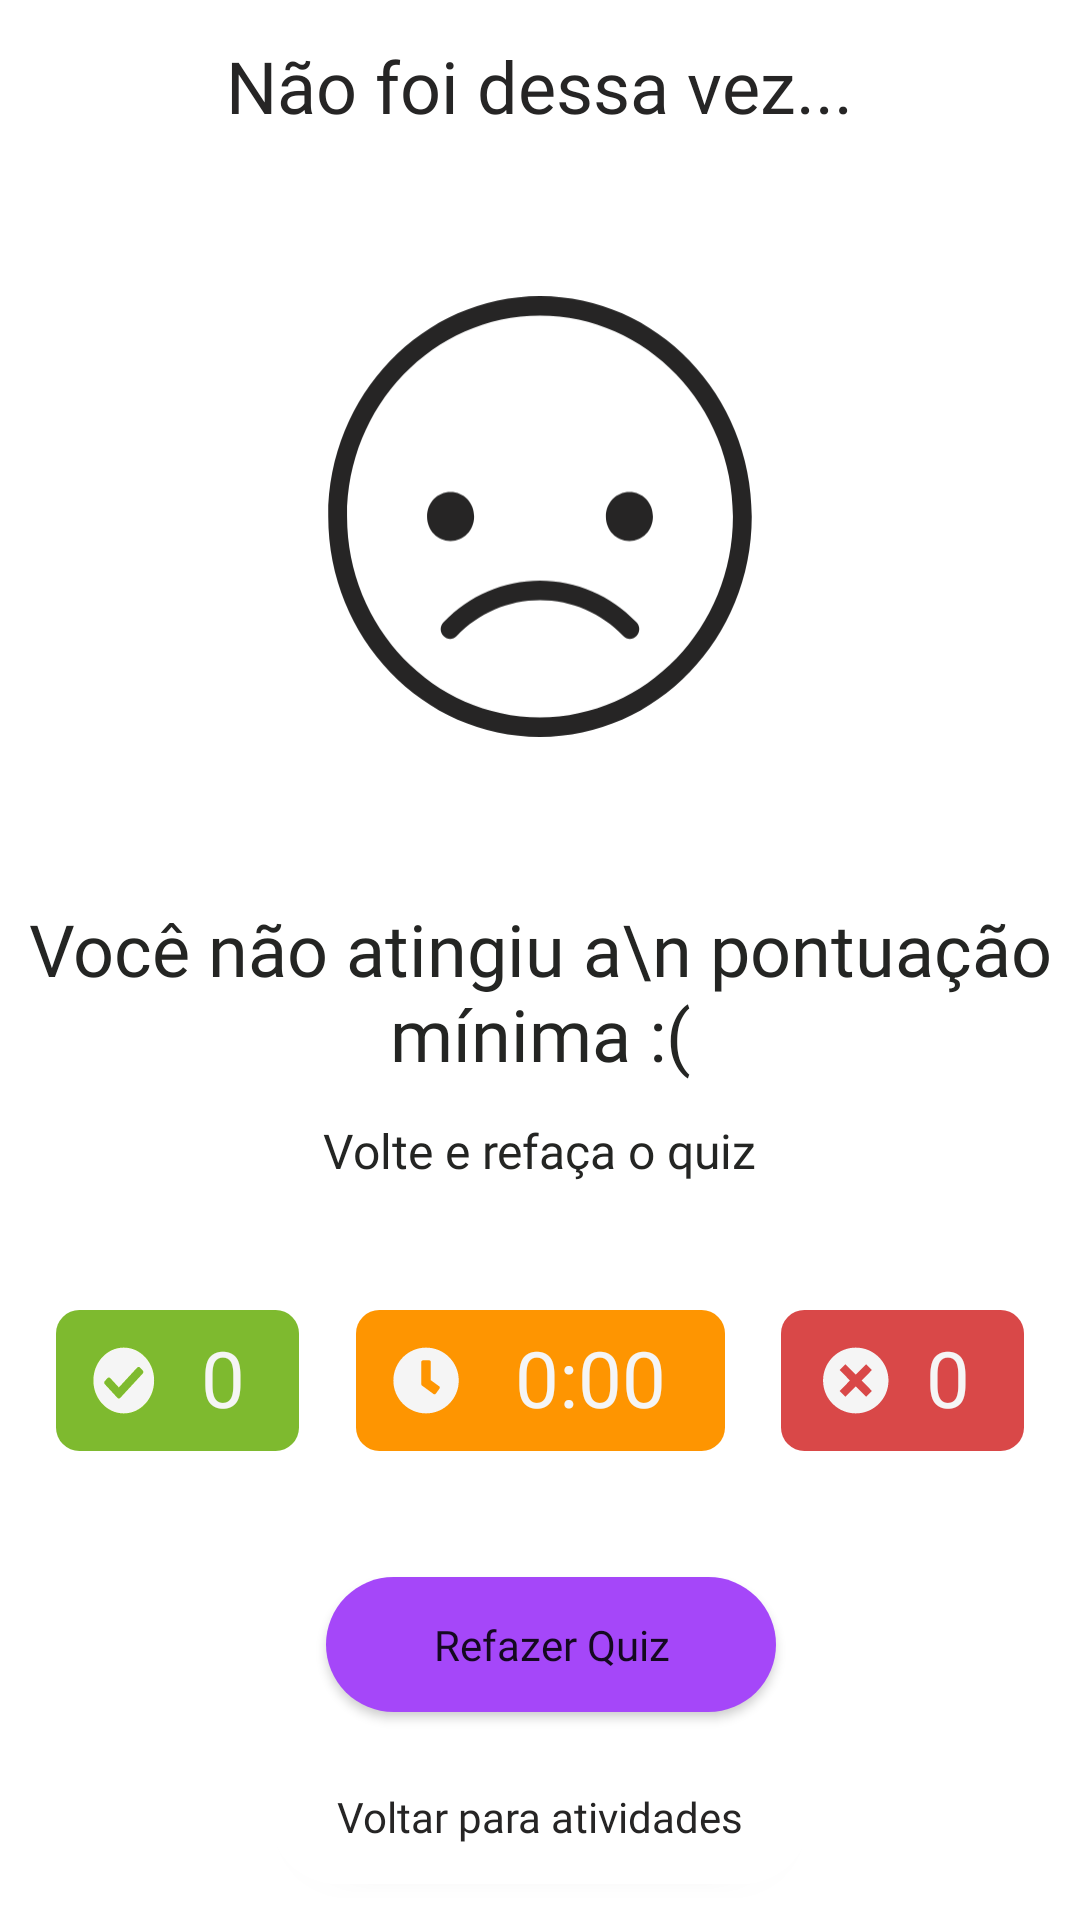

Layout XML and referenced resources for this Android screen:
<!-- AndroidManifest.xml: application theme Theme.IStudy -->
<!-- res/layout/dialog_fim_atividade_falha.xml -->
<?xml version="1.0" encoding="utf-8"?>
<androidx.constraintlayout.widget.ConstraintLayout xmlns:android="http://schemas.android.com/apk/res/android"
    xmlns:app="http://schemas.android.com/apk/res-auto"
    xmlns:tools="http://schemas.android.com/tools"
    android:id="@+id/clDialogFimAtividadeConcluida"
    android:layout_width="match_parent"
    android:layout_height="match_parent"
    android:background="@color/white">

    <Button
        android:id="@+id/btnVoltarInicio"
        android:layout_width="180dp"
        android:layout_height="45dp"
        android:background="@drawable/botao_matematica"
        android:fontFamily="@font/inter_regularttf"
        android:textColor="@color/aristofany_black"
        android:text="Voltar para atividades"
        android:textAppearance="@style/TextAppearance.AppCompat.Body1"
        app:backgroundTint="@color/white"
        app:layout_constraintBottom_toBottomOf="parent"
        app:layout_constraintEnd_toEndOf="parent"
        app:layout_constraintStart_toStartOf="parent"
        app:layout_constraintTop_toBottomOf="@+id/btnRefazerQuiz" />

    <Button
        android:id="@+id/btnRefazerQuiz"
        android:layout_width="150dp"
        android:layout_height="45dp"
        android:background="@drawable/botao_matematica"
        android:fontFamily="@font/inter_regularttf"
        android:text="Refazer Quiz"
        android:textAppearance="@style/TextAppearance.AppCompat.Body1"
        app:backgroundTint="@color/istudy_roxo"
        app:layout_constraintBottom_toTopOf="@+id/btnVoltarInicio"
        app:layout_constraintEnd_toEndOf="parent"
        app:layout_constraintHorizontal_bias="0.517"
        app:layout_constraintStart_toStartOf="parent"
        app:layout_constraintTop_toBottomOf="@+id/clAcertosEErros" />

    <TextView
        android:id="@+id/tvQuizConcluido"
        android:layout_width="wrap_content"
        android:layout_height="wrap_content"
        android:fontFamily="@font/lexend_mediumttf"
        android:text="Não foi dessa vez..."
        android:textColor="@color/aristofany_black"
        android:textSize="24dp"
        app:layout_constraintBottom_toTopOf="@+id/ivTrofeu"
        app:layout_constraintEnd_toEndOf="parent"
        app:layout_constraintHorizontal_bias="0.498"
        app:layout_constraintStart_toStartOf="parent"
        app:layout_constraintTop_toTopOf="parent" />

    <ImageView
        android:id="@+id/ivTrofeu"
        android:layout_width="142dp"
        android:layout_height="231dp"
        app:layout_constraintEnd_toEndOf="parent"
        app:layout_constraintStart_toStartOf="parent"
        app:layout_constraintTop_toBottomOf="@+id/tvQuizConcluido"
        app:layout_constraintBottom_toTopOf="@+id/tvPontuacao"
        app:srcCompat="@drawable/sad_face" />

    <TextView
        android:id="@+id/tvPontuacao"
        android:layout_width="wrap_content"
        android:layout_height="wrap_content"
        android:fontFamily="@font/lexend_mediumttf"
        android:text="Você não atingiu a\n pontuação mínima :("
        android:textAlignment="center"
        android:textColor="#242523"
        android:textSize="24dp"
        app:layout_constraintBottom_toTopOf="@+id/tvParabens"
        app:layout_constraintEnd_toEndOf="parent"
        app:layout_constraintHorizontal_bias="0.498"
        app:layout_constraintStart_toStartOf="parent"
        app:layout_constraintTop_toBottomOf="@+id/ivTrofeu" />

    <TextView
        android:id="@+id/tvParabens"
        android:layout_width="wrap_content"
        android:layout_height="wrap_content"
        android:fontFamily="@font/inter_regularttf"
        android:text="Volte e refaça o quiz"
        android:textColor="#242523"
        android:textSize="16dp"
        app:layout_constraintBottom_toTopOf="@+id/clAcertosEErros"
        app:layout_constraintEnd_toEndOf="parent"
        app:layout_constraintStart_toStartOf="parent"
        app:layout_constraintTop_toBottomOf="@+id/tvPontuacao" />

    <androidx.constraintlayout.widget.ConstraintLayout
        android:id="@+id/clAcertosEErros"
        android:layout_width="match_parent"
        android:layout_height="107dp"
        app:layout_constraintBottom_toTopOf="@+id/btnRefazerQuiz"
        app:layout_constraintEnd_toEndOf="parent"
        app:layout_constraintStart_toStartOf="parent"
        app:layout_constraintTop_toBottomOf="@+id/tvParabens">

        <androidx.constraintlayout.widget.ConstraintLayout
            android:id="@+id/constraintLayout2"
            android:layout_width="81dp"
            android:layout_height="47dp"
            android:background="@drawable/display_acertos"
            app:layout_constraintEnd_toStartOf="@+id/clTempo"
            app:layout_constraintBottom_toBottomOf="parent"
            app:layout_constraintStart_toStartOf="parent"
            app:layout_constraintTop_toTopOf="parent">

            <TextView
                android:id="@+id/tvQAcertos"
                android:layout_width="wrap_content"
                android:layout_height="wrap_content"
                android:fontFamily="@font/lexend_mediumttf"
                android:text="0"
                android:textColor="@color/aristofany_white"
                android:textSize="26dp"
                app:layout_constraintBottom_toBottomOf="parent"
                app:layout_constraintEnd_toEndOf="parent"
                app:layout_constraintHorizontal_bias="0.73"
                app:layout_constraintStart_toStartOf="parent"
                app:layout_constraintTop_toTopOf="parent"
                app:layout_constraintVertical_bias="0.43" />
        </androidx.constraintlayout.widget.ConstraintLayout>

        <androidx.constraintlayout.widget.ConstraintLayout
            android:id="@+id/constraintLayout"
            android:layout_width="81dp"
            android:layout_height="47dp"
            android:background="@drawable/display_erros"
            app:layout_constraintStart_toEndOf="@+id/clTempo"
            app:layout_constraintBottom_toBottomOf="parent"
            app:layout_constraintEnd_toEndOf="parent"
            app:layout_constraintTop_toTopOf="parent">


            <TextView
                android:id="@+id/tvQErros"
                android:layout_width="wrap_content"
                android:layout_height="wrap_content"
                android:fontFamily="@font/lexend_mediumttf"
                android:text="0"
                android:textColor="@color/aristofany_white"
                android:textSize="26dp"
                app:layout_constraintBottom_toBottomOf="parent"
                app:layout_constraintEnd_toEndOf="parent"
                app:layout_constraintHorizontal_bias="0.73"
                app:layout_constraintStart_toStartOf="parent"
                app:layout_constraintTop_toTopOf="parent"
                app:layout_constraintVertical_bias="0.43" />
        </androidx.constraintlayout.widget.ConstraintLayout>

        <androidx.constraintlayout.widget.ConstraintLayout
            android:id="@+id/clTempo"
            android:layout_width="123dp"
            android:layout_height="47dp"
            android:background="@drawable/display_tempo"
            app:layout_constraintBottom_toBottomOf="parent"
            app:layout_constraintEnd_toStartOf="@+id/constraintLayout"
            app:layout_constraintStart_toEndOf="@+id/constraintLayout2"
            app:layout_constraintTop_toTopOf="parent">

            <TextView
                android:id="@+id/tvTempo"
                android:layout_width="wrap_content"
                android:layout_height="wrap_content"
                android:fontFamily="@font/lexend_mediumttf"
                android:text="0:00"
                android:textColor="@color/aristofany_white"
                android:textSize="26dp"
                app:layout_constraintBottom_toBottomOf="parent"
                app:layout_constraintEnd_toEndOf="parent"
                app:layout_constraintHorizontal_bias="0.73"
                app:layout_constraintStart_toStartOf="parent"
                app:layout_constraintTop_toTopOf="parent"
                app:layout_constraintVertical_bias="0.43" />
        </androidx.constraintlayout.widget.ConstraintLayout>
    </androidx.constraintlayout.widget.ConstraintLayout>
</androidx.constraintlayout.widget.ConstraintLayout>
<!-- resources referenced by this layout -->
<resources>
  <color name="aristofany_black">#262525</color>
  <color name="aristofany_white">#F5F5F5</color>
  <color name="istudy_roxo">#A547F9</color>
  <color name="white">#FFFFFFFF</color>
  <!-- drawable botao_matematica (drawable) -->
  <?xml version="1.0" encoding="utf-8"?>
  <shape xmlns:android="http://schemas.android.com/apk/res/android"
      android:shape="rectangle" >
      <gradient
          android:startColor="#7EBA2F"
          android:endColor="#7EBA2F"/>
      <corners android:radius="38dp" >
  
      </corners>
  </shape>
  <!-- drawable display_erros (drawable) -->
  <vector xmlns:android="http://schemas.android.com/apk/res/android" xmlns:aapt="http://schemas.android.com/aapt"
      android:viewportWidth="52"
      android:viewportHeight="30"
      android:width="52dp"
      android:height="30dp">
      <path
          android:pathData="M5 0H47A5 5 0 0 1 52 5V25A5 5 0 0 1 47 30H5A5 5 0 0 1 0 25V5A5 5 0 0 1 5 0Z"
          android:fillColor="#D94848" />
      <path
          android:pathData="M16 8C12.1342 8 9 11.1342 9 15C9 18.8658 12.1342 22 16 22C19.8658 22 23 18.8658 23 15C23 11.1342 19.8658 8 16 8ZM19.4624 17.2251L18.2251 18.4624L16 16.2372L13.7749 18.4624L12.5376 17.2251L14.7628 15L12.5376 12.7749L13.7749 11.5376L16 13.7628L18.2251 11.5376L19.4624 12.7749L17.2372 15L19.4624 17.2251Z"
          android:fillColor="#F5F5F5" />
  </vector>
  <!-- drawable display_tempo (drawable) -->
  <vector xmlns:android="http://schemas.android.com/apk/res/android" xmlns:aapt="http://schemas.android.com/aapt"
      android:viewportWidth="79"
      android:viewportHeight="30"
      android:width="79dp"
      android:height="30dp">
      <path
          android:pathData="M5 0H74A5 5 0 0 1 79 5V25A5 5 0 0 1 74 30H5A5 5 0 0 1 0 25V5A5 5 0 0 1 5 0Z"
          android:fillColor="#FE9501" />
      <path
          android:pathData="M15 8C11.1331 8 8 11.1331 8 15C8 18.8669 11.1331 22 15 22C18.8669 22 22 18.8669 22 15C22 11.1331 18.8669 8 15 8ZM16.6117 17.8819L14.1222 16.0726C14.0347 16.0077 13.9839 15.906 13.9839 15.7988V11.0484C13.9839 10.8621 14.1363 10.7097 14.3226 10.7097H15.6774C15.8637 10.7097 16.0161 10.8621 16.0161 11.0484V14.9351L17.8085 16.2391C17.9609 16.3492 17.9919 16.5609 17.8819 16.7133L17.0859 17.8085C16.9758 17.9581 16.7641 17.9919 16.6117 17.8819Z"
          android:fillColor="#F5F5F5" />
  </vector>
  <style name="Theme.IStudy" parent="Theme.MaterialComponents.DayNight.DarkActionBar">
          
          <item name="colorPrimary">@color/purple_500</item>
          <item name="colorPrimaryVariant">@color/istudy_roxo</item>
          <item name="colorOnPrimary">@color/white</item>
          
          <item name="colorSecondary">@color/teal_200</item>
          <item name="colorSecondaryVariant">@color/teal_700</item>
          <item name="colorOnSecondary">@color/black</item>
          
          <item name="android:statusBarColor">?attr/colorOnPrimary</item>
          
      </style>
  <color name="purple_500">#FF6200EE</color>
  <color name="teal_200">#FF03DAC5</color>
  <color name="teal_700">#FF018786</color>
  <color name="black">#FF000000</color>
</resources>
